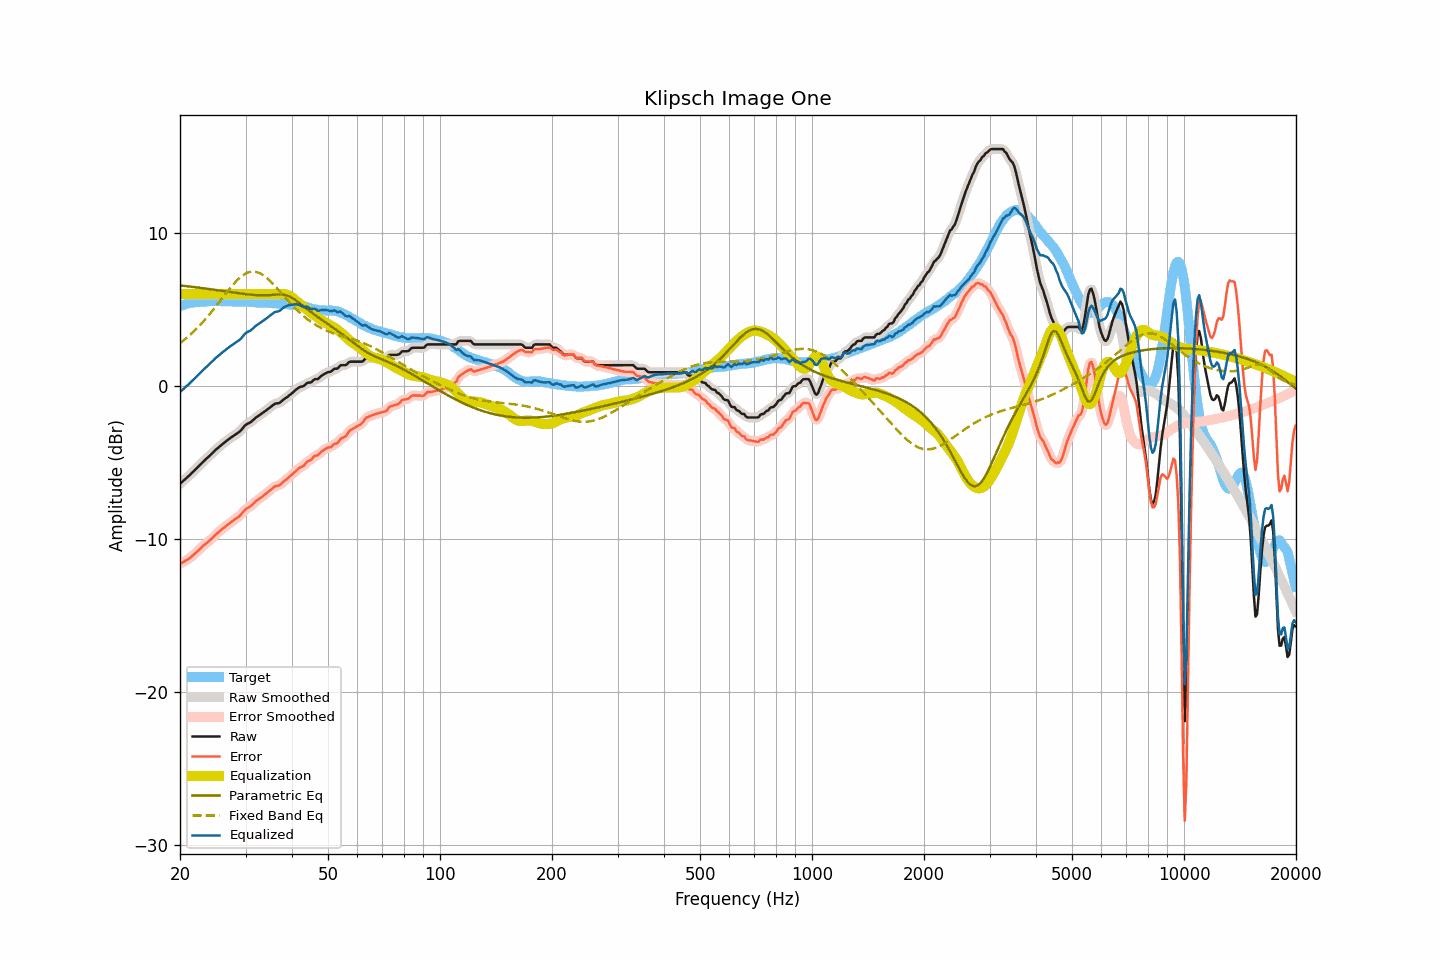

The file beside this chart, header and first rows:
frequency, raw, smoothed, error, error_smoothed, equalization, parametric_eq, fixed_band_eq, equalized_raw, equalized_smoothed, target
20.00, -6.39, -6.39, -11.62, -11.62, 6.00, 6.58, 2.80, -0.39, -0.39, 5.23
20.20, -6.30, -6.30, -11.57, -11.57, 6.00, 6.56, 2.88, -0.30, -0.30, 5.27
20.40, -6.21, -6.21, -11.51, -11.51, 6.00, 6.55, 2.97, -0.21, -0.21, 5.30
20.61, -6.11, -6.11, -11.44, -11.45, 6.00, 6.54, 3.05, -0.11, -0.11, 5.33
20.81, -6.02, -6.02, -11.39, -11.39, 6.00, 6.53, 3.14, -0.02, -0.02, 5.37
21.02, -5.93, -5.93, -11.34, -11.32, 6.00, 6.52, 3.23, 0.07, 0.07, 5.41
21.23, -5.83, -5.83, -11.25, -11.25, 6.00, 6.50, 3.32, 0.17, 0.17, 5.42
21.44, -5.72, -5.72, -11.16, -11.16, 6.00, 6.49, 3.41, 0.28, 0.28, 5.44
21.66, -5.62, -5.62, -11.08, -11.07, 6.00, 6.48, 3.51, 0.38, 0.38, 5.46
21.87, -5.52, -5.52, -10.98, -10.98, 6.00, 6.47, 3.61, 0.48, 0.48, 5.47
22.09, -5.41, -5.41, -10.89, -10.89, 6.00, 6.45, 3.71, 0.59, 0.59, 5.48
22.31, -5.31, -5.31, -10.79, -10.79, 6.00, 6.44, 3.82, 0.69, 0.69, 5.48
22.54, -5.20, -5.20, -10.69, -10.69, 6.00, 6.43, 3.93, 0.80, 0.80, 5.49
22.76, -5.09, -5.09, -10.59, -10.59, 6.00, 6.41, 4.04, 0.91, 0.91, 5.50
22.99, -4.98, -4.99, -10.48, -10.49, 6.00, 6.40, 4.16, 1.02, 1.01, 5.50
23.22, -4.89, -4.89, -10.40, -10.40, 6.00, 6.38, 4.27, 1.11, 1.11, 5.51
23.45, -4.79, -4.79, -10.31, -10.31, 6.00, 6.37, 4.39, 1.21, 1.21, 5.52
23.69, -4.70, -4.70, -10.23, -10.23, 6.00, 6.35, 4.51, 1.30, 1.30, 5.53
23.92, -4.60, -4.60, -10.14, -10.14, 6.00, 6.34, 4.64, 1.40, 1.40, 5.54
24.16, -4.50, -4.50, -10.05, -10.05, 6.00, 6.33, 4.77, 1.50, 1.50, 5.55
24.40, -4.40, -4.40, -9.96, -9.95, 6.00, 6.31, 4.89, 1.60, 1.60, 5.56
24.65, -4.30, -4.30, -9.85, -9.85, 6.00, 6.30, 5.03, 1.70, 1.70, 5.55
24.89, -4.19, -4.19, -9.73, -9.74, 6.00, 6.28, 5.16, 1.81, 1.81, 5.55
25.14, -4.10, -4.10, -9.64, -9.64, 6.00, 6.27, 5.29, 1.90, 1.90, 5.54
25.39, -4.01, -4.01, -9.55, -9.55, 6.00, 6.25, 5.43, 1.99, 1.99, 5.54
25.65, -3.92, -3.92, -9.46, -9.46, 6.00, 6.24, 5.57, 2.08, 2.08, 5.54
25.91, -3.83, -3.83, -9.36, -9.37, 6.00, 6.22, 5.70, 2.17, 2.17, 5.53
26.16, -3.75, -3.75, -9.29, -9.29, 6.00, 6.21, 5.84, 2.25, 2.25, 5.54
26.43, -3.67, -3.66, -9.21, -9.20, 6.00, 6.19, 5.98, 2.33, 2.34, 5.54
26.69, -3.58, -3.58, -9.12, -9.12, 6.00, 6.17, 6.11, 2.42, 2.42, 5.54
26.96, -3.50, -3.50, -9.04, -9.04, 6.00, 6.16, 6.24, 2.50, 2.50, 5.54
27.23, -3.43, -3.43, -8.97, -8.96, 6.00, 6.14, 6.37, 2.57, 2.57, 5.54
27.50, -3.35, -3.35, -8.88, -8.88, 6.00, 6.13, 6.50, 2.65, 2.65, 5.53
27.77, -3.28, -3.28, -8.80, -8.80, 6.00, 6.11, 6.62, 2.72, 2.72, 5.52
28.05, -3.21, -3.21, -8.73, -8.73, 6.00, 6.10, 6.74, 2.79, 2.79, 5.52
28.33, -3.14, -3.14, -8.65, -8.66, 6.00, 6.08, 6.85, 2.86, 2.86, 5.51
28.62, -3.07, -3.07, -8.59, -8.58, 6.00, 6.07, 6.96, 2.93, 2.93, 5.52
28.90, -2.99, -2.99, -8.51, -8.50, 6.00, 6.06, 7.06, 3.01, 3.01, 5.52
29.19, -2.89, -2.88, -8.39, -8.39, 6.00, 6.04, 7.15, 3.11, 3.12, 5.51
29.48, -2.76, -2.76, -8.27, -8.27, 6.00, 6.03, 7.23, 3.24, 3.24, 5.51
29.78, -2.63, -2.64, -8.14, -8.15, 6.00, 6.01, 7.30, 3.37, 3.36, 5.51
30.08, -2.53, -2.54, -8.04, -8.05, 6.00, 6.00, 7.36, 3.47, 3.46, 5.51
30.38, -2.47, -2.47, -7.97, -7.97, 6.00, 5.99, 7.41, 3.53, 3.53, 5.50
30.68, -2.42, -2.41, -7.92, -7.91, 6.00, 5.98, 7.44, 3.58, 3.59, 5.50
30.99, -2.36, -2.35, -7.84, -7.84, 6.00, 5.97, 7.47, 3.64, 3.65, 5.48
31.30, -2.27, -2.27, -7.75, -7.75, 6.00, 5.96, 7.48, 3.73, 3.73, 5.48
31.61, -2.18, -2.18, -7.66, -7.65, 6.00, 5.95, 7.48, 3.82, 3.82, 5.48
31.93, -2.08, -2.09, -7.55, -7.56, 6.00, 5.94, 7.46, 3.92, 3.91, 5.47
32.24, -2.01, -2.01, -7.46, -7.47, 6.00, 5.94, 7.44, 3.99, 3.99, 5.45
32.57, -1.94, -1.94, -7.39, -7.39, 6.00, 5.93, 7.40, 4.06, 4.06, 5.45
32.89, -1.87, -1.87, -7.32, -7.32, 6.00, 5.93, 7.35, 4.13, 4.13, 5.45
33.22, -1.80, -1.80, -7.25, -7.24, 6.00, 5.93, 7.29, 4.20, 4.20, 5.45
33.55, -1.72, -1.72, -7.16, -7.16, 6.00, 5.93, 7.23, 4.28, 4.28, 5.44
33.89, -1.64, -1.64, -7.08, -7.08, 6.00, 5.93, 7.15, 4.36, 4.36, 5.44
34.23, -1.56, -1.56, -7.00, -6.99, 6.00, 5.93, 7.06, 4.44, 4.44, 5.44
34.57, -1.48, -1.48, -6.90, -6.91, 6.00, 5.94, 6.97, 4.52, 4.52, 5.42
34.92, -1.40, -1.40, -6.82, -6.82, 6.00, 5.94, 6.87, 4.60, 4.60, 5.42
35.27, -1.32, -1.31, -6.74, -6.73, 6.00, 5.95, 6.76, 4.68, 4.69, 5.42
35.62, -1.24, -1.24, -6.65, -6.64, 6.00, 5.96, 6.66, 4.76, 4.76, 5.40
35.97, -1.16, -1.18, -6.56, -6.58, 6.00, 5.97, 6.54, 4.84, 4.82, 5.40
... 635 more rows
